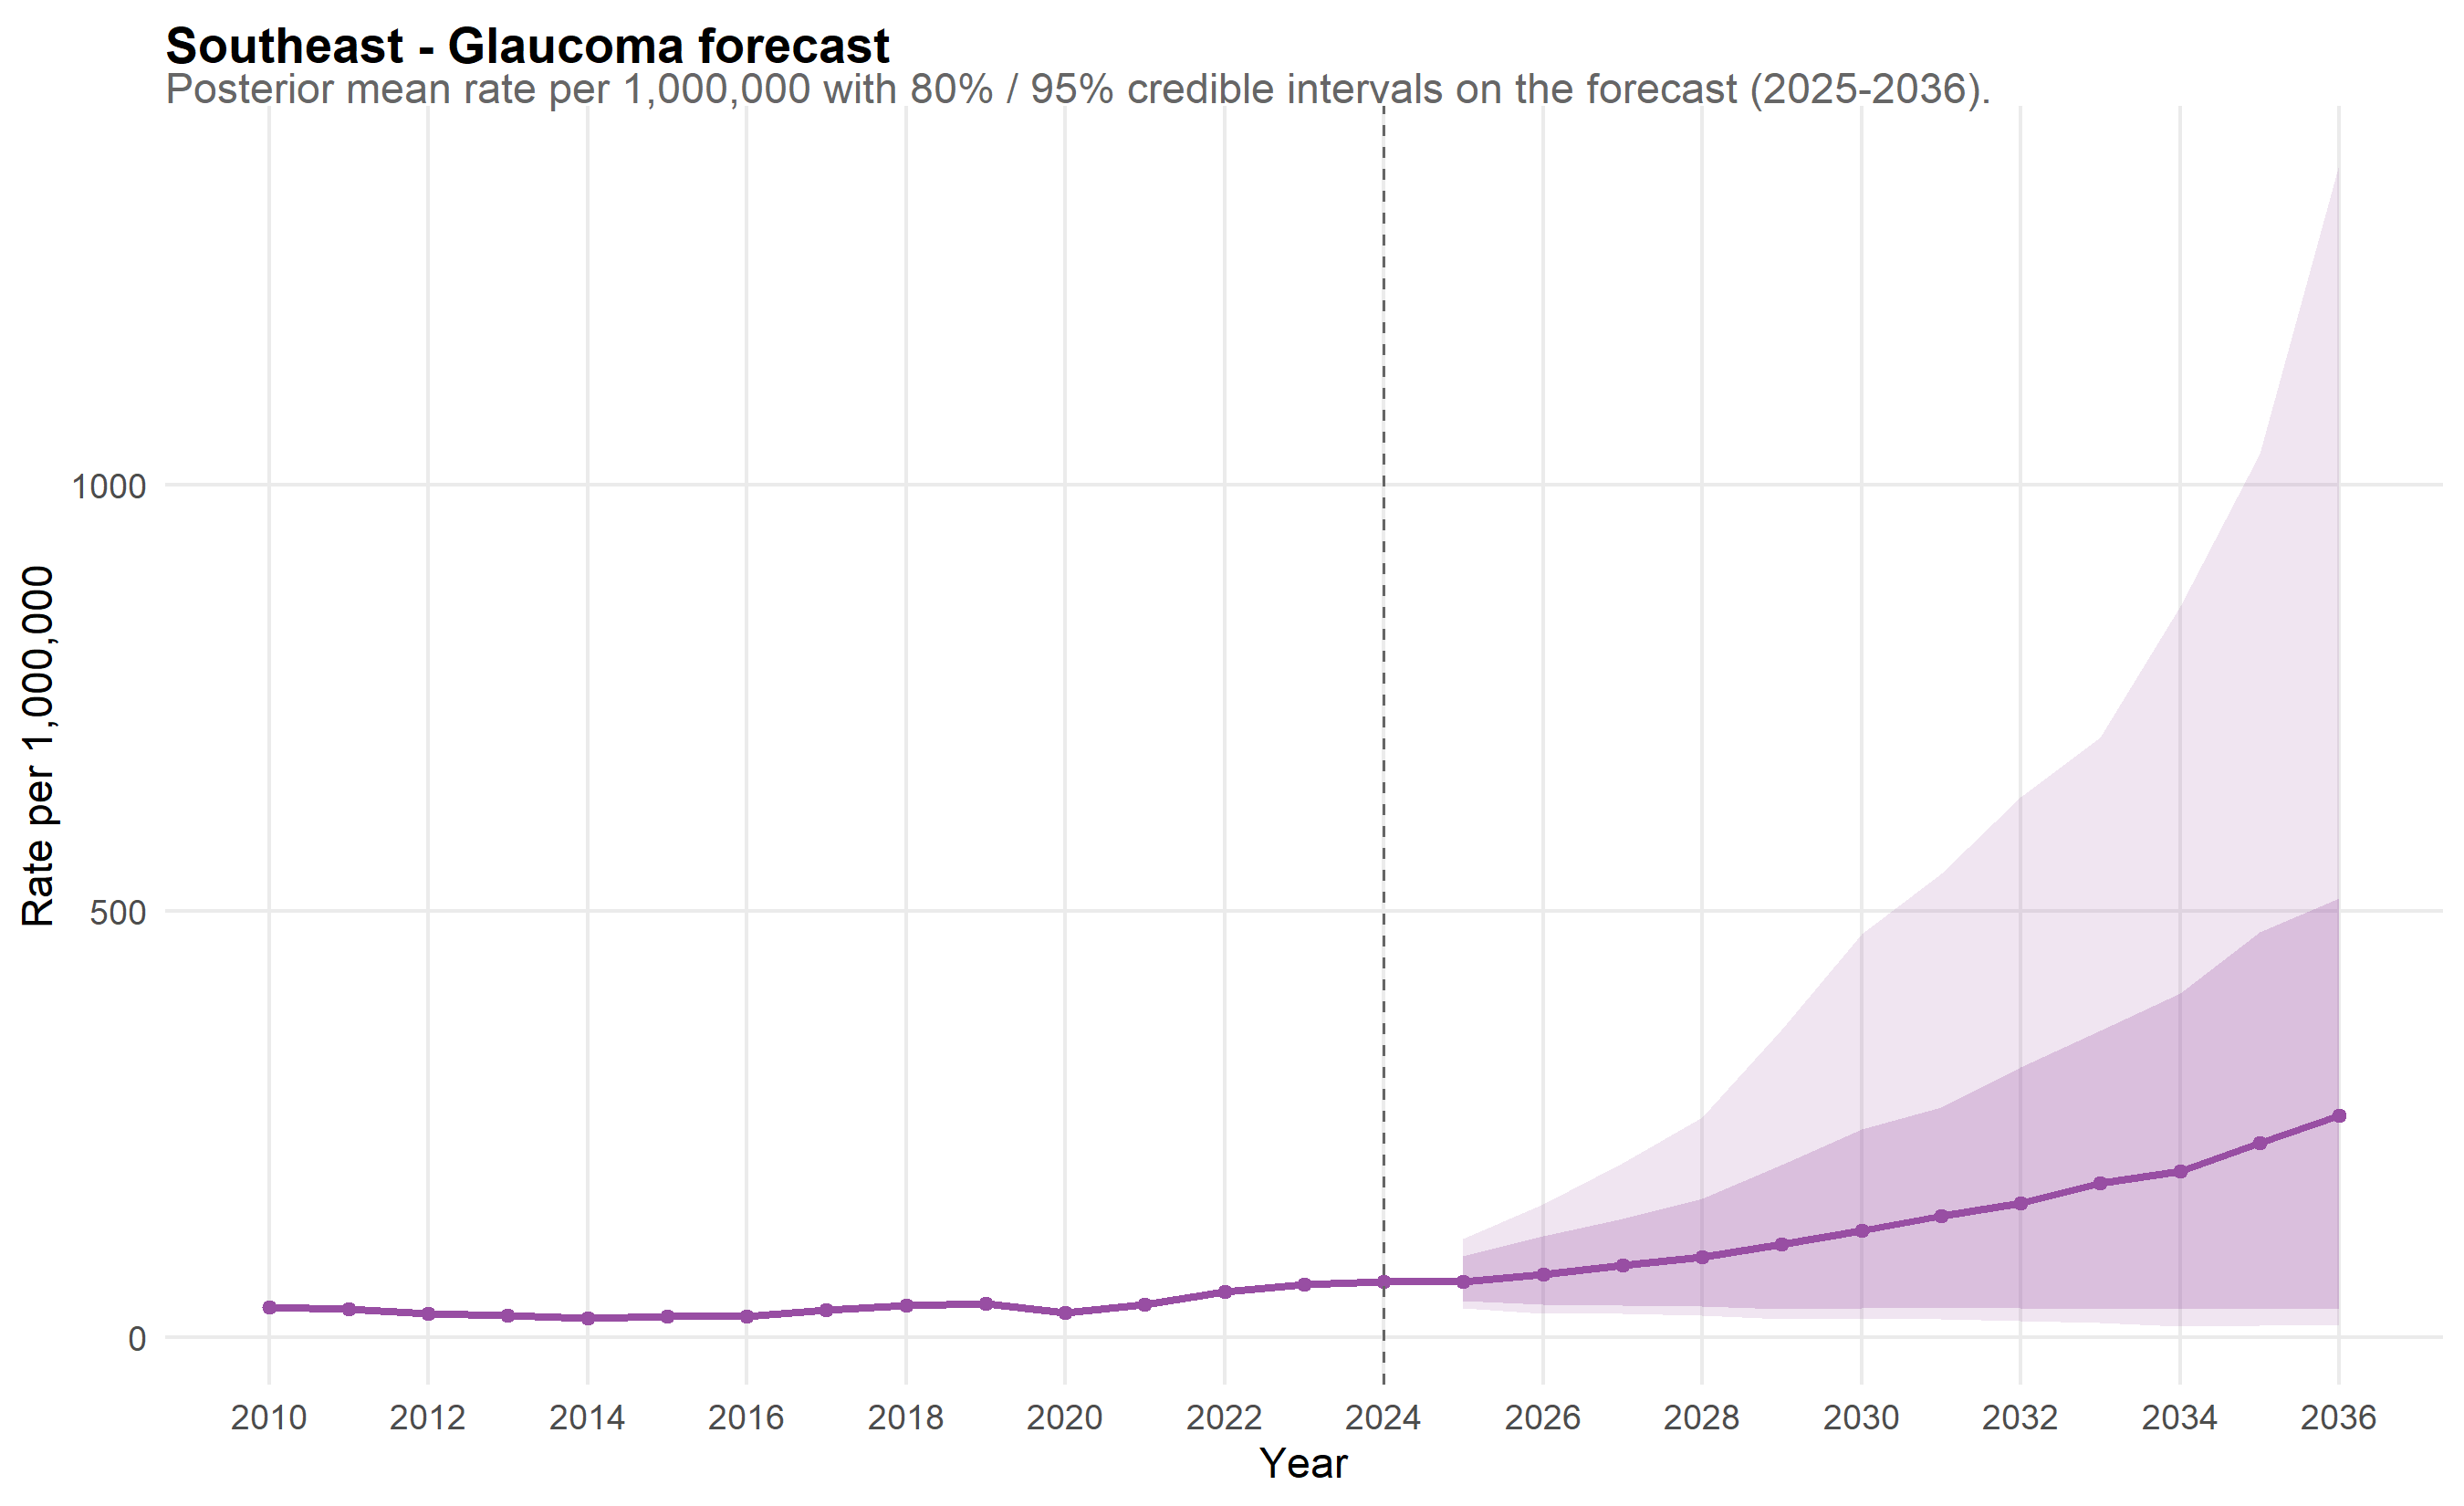

Source data for this figure (header and first rows):
scope, year, mean_rate, lo_80, hi_80, lo_95, hi_95, is_forecast, disease, disease_label
Southeast, 2010, 35.48, 32.21, 39.08, 31.06, 40.86, FALSE, glaucoma, Glaucoma
Southeast, 2011, 32.59, 29.74, 35.52, 28.41, 37.82, FALSE, glaucoma, Glaucoma
Southeast, 2012, 27.58, 25.19, 30.06, 24.16, 31.58, FALSE, glaucoma, Glaucoma
Southeast, 2013, 25.58, 23.38, 27.78, 22.33, 29.21, FALSE, glaucoma, Glaucoma
Southeast, 2014, 22.66, 20.46, 24.98, 19.48, 26.64, FALSE, glaucoma, Glaucoma
Southeast, 2015, 24.98, 22.88, 27.07, 21.97, 28.38, FALSE, glaucoma, Glaucoma
Southeast, 2016, 24.61, 22.56, 26.86, 21.41, 28.05, FALSE, glaucoma, Glaucoma
Southeast, 2017, 32.36, 29.48, 35.28, 28.27, 37.03, FALSE, glaucoma, Glaucoma
Southeast, 2018, 37.13, 33.92, 40.48, 32.92, 42.16, FALSE, glaucoma, Glaucoma
Southeast, 2019, 39.86, 36.4, 43.43, 34.86, 45.72, FALSE, glaucoma, Glaucoma
Southeast, 2020, 29.26, 26.84, 31.95, 25.82, 33.49, FALSE, glaucoma, Glaucoma
Southeast, 2021, 38.11, 35.3, 41.15, 33.77, 42.78, FALSE, glaucoma, Glaucoma
Southeast, 2022, 53.41, 49.46, 57.15, 47.77, 59.46, FALSE, glaucoma, Glaucoma
Southeast, 2023, 61.4, 56.94, 65.74, 55.15, 68.24, FALSE, glaucoma, Glaucoma
Southeast, 2024, 65.42, 60.21, 70.98, 57.81, 73.46, FALSE, glaucoma, Glaucoma
Southeast, 2025, 65.01, 42.15, 94.92, 34.09, 115.8, TRUE, glaucoma, Glaucoma
Southeast, 2026, 73.49, 38.87, 119.1, 28.03, 156.4, TRUE, glaucoma, Glaucoma
Southeast, 2027, 84.08, 37.69, 139.4, 27.38, 204.3, TRUE, glaucoma, Glaucoma
Southeast, 2028, 94.15, 35.75, 162.2, 25.68, 257.6, TRUE, glaucoma, Glaucoma
Southeast, 2029, 108.9, 33.39, 202, 20.95, 360.3, TRUE, glaucoma, Glaucoma
Southeast, 2030, 125.1, 33.82, 243.5, 21.76, 473, TRUE, glaucoma, Glaucoma
Southeast, 2031, 142.2, 34.34, 270, 21.25, 543.9, TRUE, glaucoma, Glaucoma
Southeast, 2032, 157.5, 33.61, 316.8, 19.19, 633.2, TRUE, glaucoma, Glaucoma
Southeast, 2033, 180.9, 33.05, 359.8, 17.3, 703.2, TRUE, glaucoma, Glaucoma
Southeast, 2034, 194.3, 33.84, 403.7, 12.62, 857.7, TRUE, glaucoma, Glaucoma
Southeast, 2035, 228, 32.9, 474.9, 14.06, 1036, TRUE, glaucoma, Glaucoma
Southeast, 2036, 259.8, 33.82, 514.5, 13.35, 1375, TRUE, glaucoma, Glaucoma
